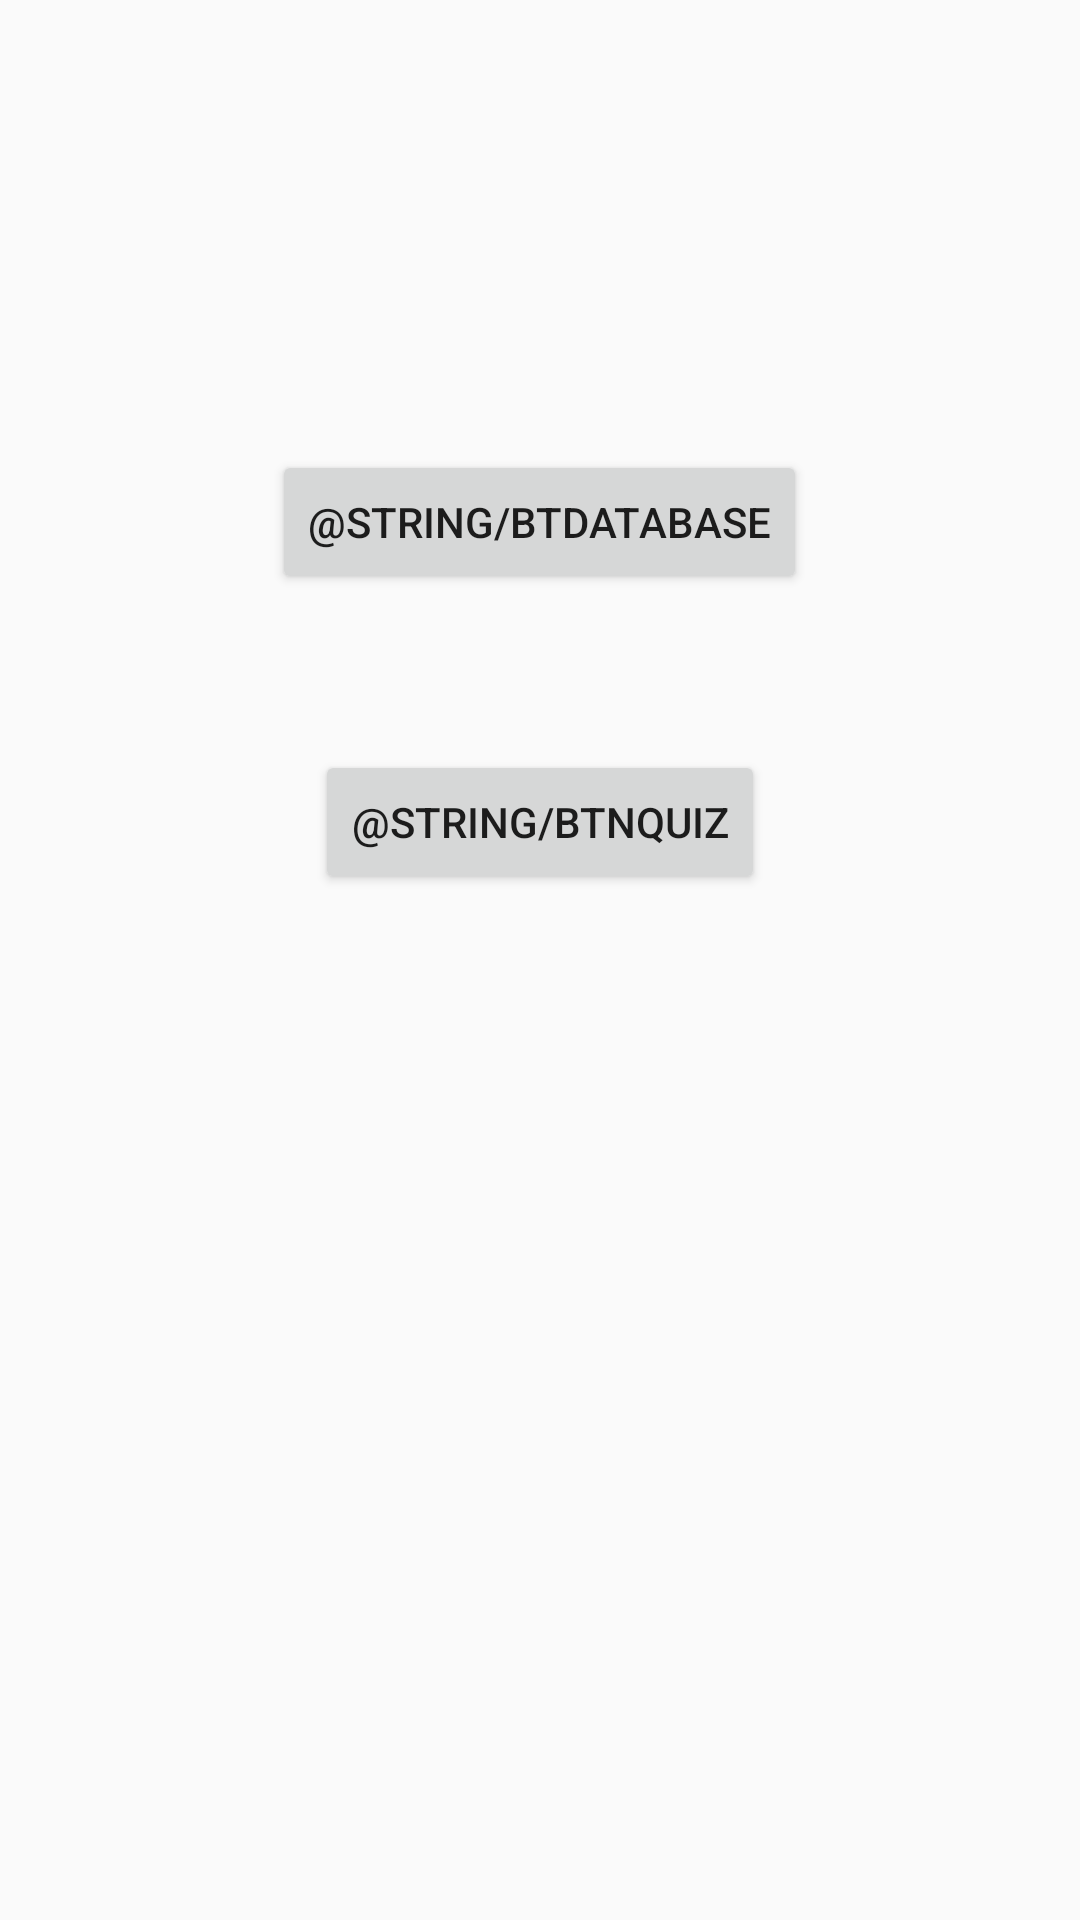

Layout XML and referenced resources for this Android screen:
<!-- AndroidManifest.xml: application theme Theme.Troksiar_oblig_01 -->
<!-- res/layout/activity_main.xml -->
<?xml version="1.0" encoding="utf-8"?>
<RelativeLayout xmlns:android="http://schemas.android.com/apk/res/android"
    xmlns:tools="http://schemas.android.com/tools"
    android:layout_width="match_parent"
    android:layout_height="match_parent"
    tools:context=".MainActivity">

    

    <Button
        android:id="@+id/btnDatabase"
        android:layout_width="wrap_content"
        android:layout_height="wrap_content"
        android:layout_marginTop="150dp"
        android:layout_centerHorizontal="true"
        android:text="@string/btDatabase" />

    <Button
        android:id="@+id/btnQuiz"
        android:layout_width="wrap_content"
        android:layout_height="wrap_content"
        android:layout_marginTop="250dp"
        android:layout_centerHorizontal="true"
        android:text="@string/btnQuiz"/>

</RelativeLayout>
<!-- resources referenced by this layout -->
<resources>
  <string name="btDatabase">DATABASE</string>
  <string name="btnQuiz">QUIZ</string>
  <style name="Theme.Troksiar_oblig_01" parent="Theme.AppCompat.Light.NoActionBar">
          
          <item name="colorPrimary">@color/purple_500</item>
          <item name="colorPrimaryVariant">@color/purple_700</item>
          <item name="colorOnPrimary">@color/white</item>
          
          <item name="colorSecondary">@color/teal_200</item>
          <item name="colorSecondaryVariant">@color/teal_700</item>
          <item name="colorOnSecondary">@color/black</item>
          
          <item name="android:statusBarColor" tools:targetApi="l">?attr/colorPrimaryVariant</item>
          
      </style>
  <color name="white">#FFFFFFFF</color>
  <color name="teal_200">#FF03DAC5</color>
  <color name="teal_700">#FF018786</color>
  <color name="black">#FF000000</color>
  <!-- not gathered from this repository: default colours our renderer supplied (Android Studio template values) -->
  <color name="purple_500">#FF6200EE</color>
  <color name="purple_700">#FF3700B3</color>
</resources>
